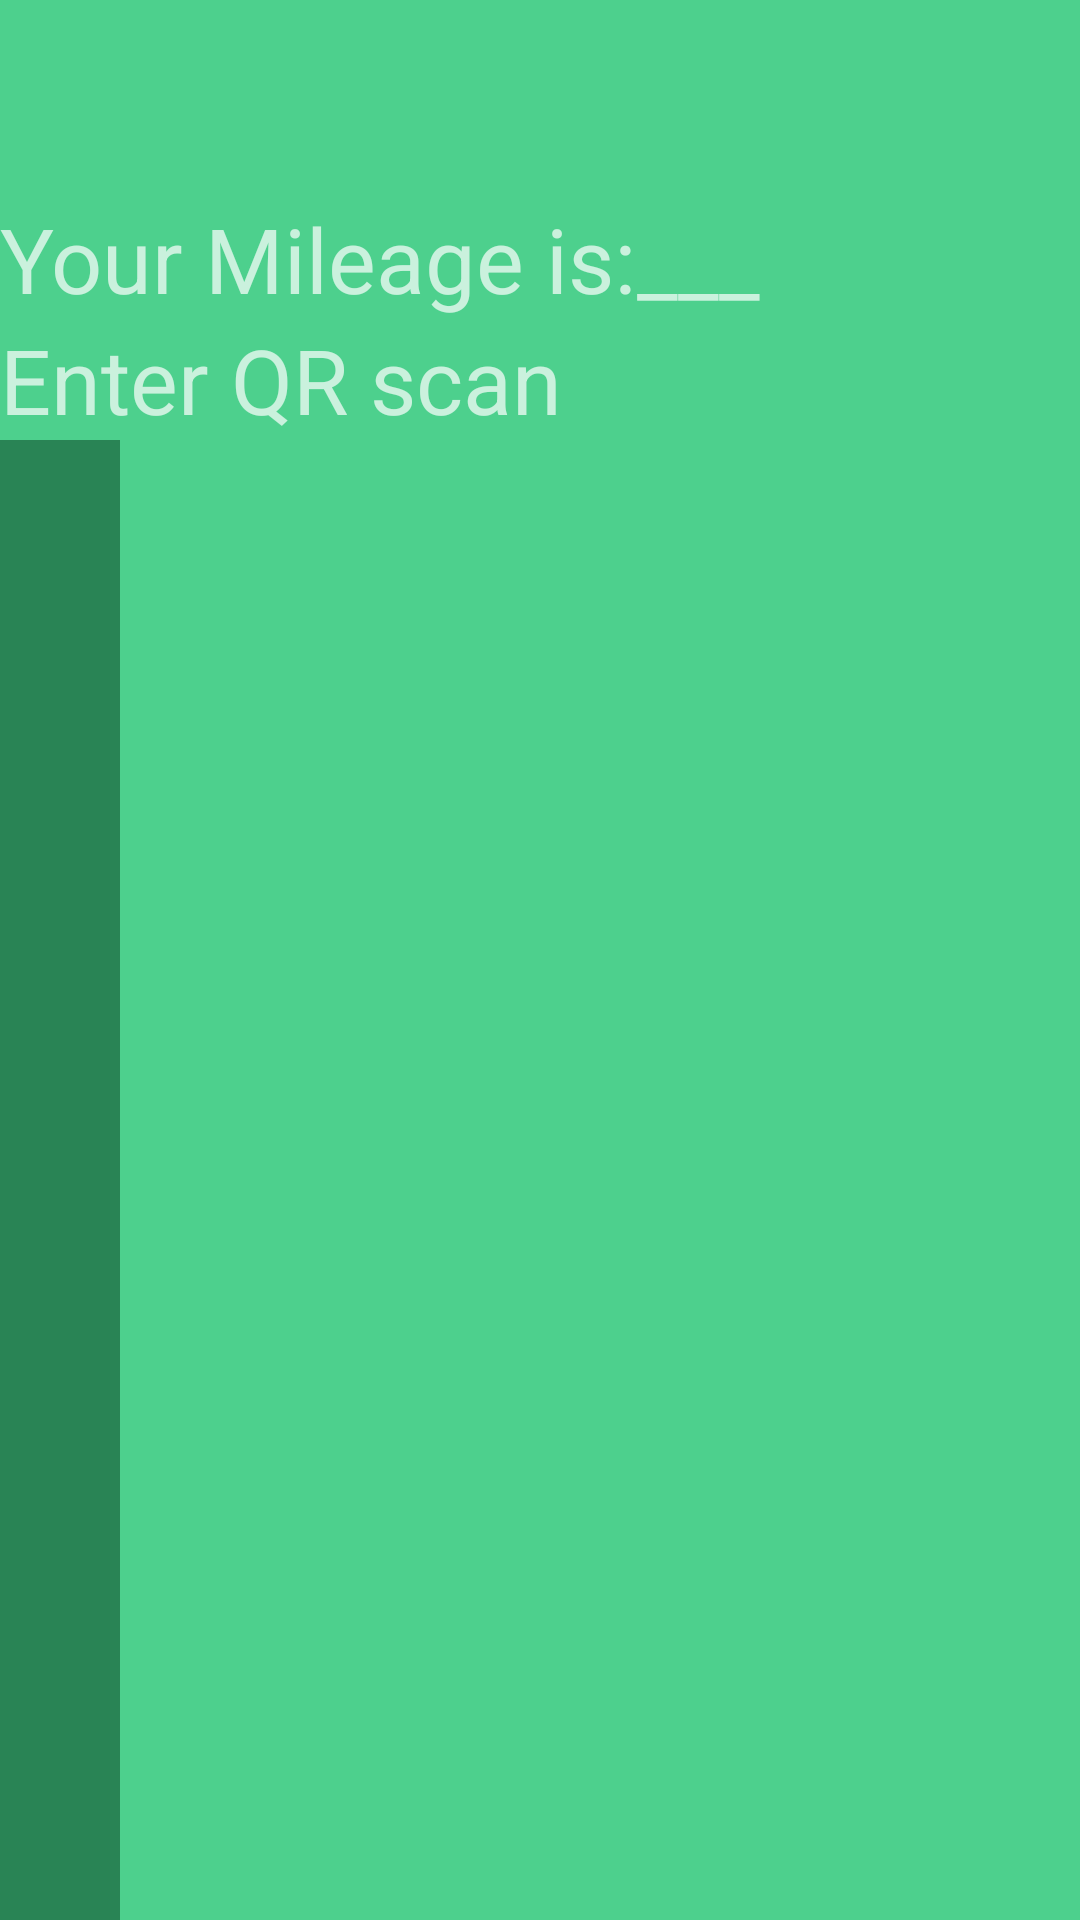

Here is an Android app screen rendered from its layout file. Give the layout XML and the strings, colors and styles it references.
<!-- AndroidManifest.xml: application theme Theme.Greeneste -->
<!-- res/layout/mileage_qrscan.xml -->
<?xml version="1.0" encoding="utf-8"?>
<LinearLayout xmlns:android="http://schemas.android.com/apk/res/android"
    xmlns:app="http://schemas.android.com/apk/res-auto"
    xmlns:tools="http://schemas.android.com/tools"
    android:layout_width="match_parent"
    android:layout_height="match_parent"
    android:background="@color/green4"
    android:orientation="vertical">

    <ImageView
        android:id="@+id/mileage_imageView_pfp"
        android:layout_width="75dp"
        android:layout_height="66dp"
        tools:ignore="MissingConstraints"
        tools:layout_editor_absoluteX="168dp"
        tools:layout_editor_absoluteY="16dp"
        tools:srcCompat="@tools:sample/avatars" />

    <LinearLayout
        android:layout_width="match_parent"
        android:layout_height="wrap_content"
        android:orientation="horizontal">

        <TextView
            android:id="@+id/textView8"
            android:layout_width="wrap_content"
            android:layout_height="wrap_content"
            android:text="Your Mileage is:"
            android:textSize="30dp" />

        <TextView
            android:id="@+id/mileage_textview_scan"
            android:layout_width="wrap_content"
            android:layout_height="wrap_content"
            android:text="___"
            android:textSize="30dp" />
    </LinearLayout>


    <TextView
        android:id="@+id/textView10"
        android:layout_width="wrap_content"
        android:layout_height="wrap_content"
        android:text="Enter QR scan"
        android:textSize="30dp"
        tools:ignore="MissingConstraints"
        tools:layout_editor_absoluteX="111dp"
        tools:layout_editor_absoluteY="98dp" />

    <ImageView
            android:id="@+id/imageView2"
            android:layout_width="wrap_content"
            android:layout_height="wrap_content"
            android:layout_weight="1"
            android:background="@color/green6"
            android:padding="20dp"
            tools:srcCompat="@drawable/qr"/>

</LinearLayout>
<!-- resources referenced by this layout -->
<resources>
  <color name="green4">#4DD08D</color>
  <color name="green6">#298455</color>
  <!-- drawable qr: png bitmap (drawable, 13323 bytes) -->
  <style name="Theme.Greeneste" parent="Theme.MaterialComponents.NoActionBar">
          
          <item name="colorPrimary">#FFC107</item>
          <item name="colorPrimaryVariant">@color/purple_500</item>
          <item name="colorOnPrimary">@color/white</item>
          
          <item name="colorSecondary">@color/teal_200</item>
          <item name="colorSecondaryVariant">@color/teal_700</item>
          <item name="colorOnSecondary">@color/white</item>
          
          <item name="android:statusBarColor" tools:targetApi="l">?attr/colorPrimaryVariant</item>
          
  
          <item name="android:windowAnimationStyle">@null</item>
      </style>
  <color name="purple_500">#699E6A</color>
  <color name="white">#FFFFFFFF</color>
  <color name="teal_200">#FF03DAC5</color>
  <color name="teal_700">#FF018786</color>
</resources>
